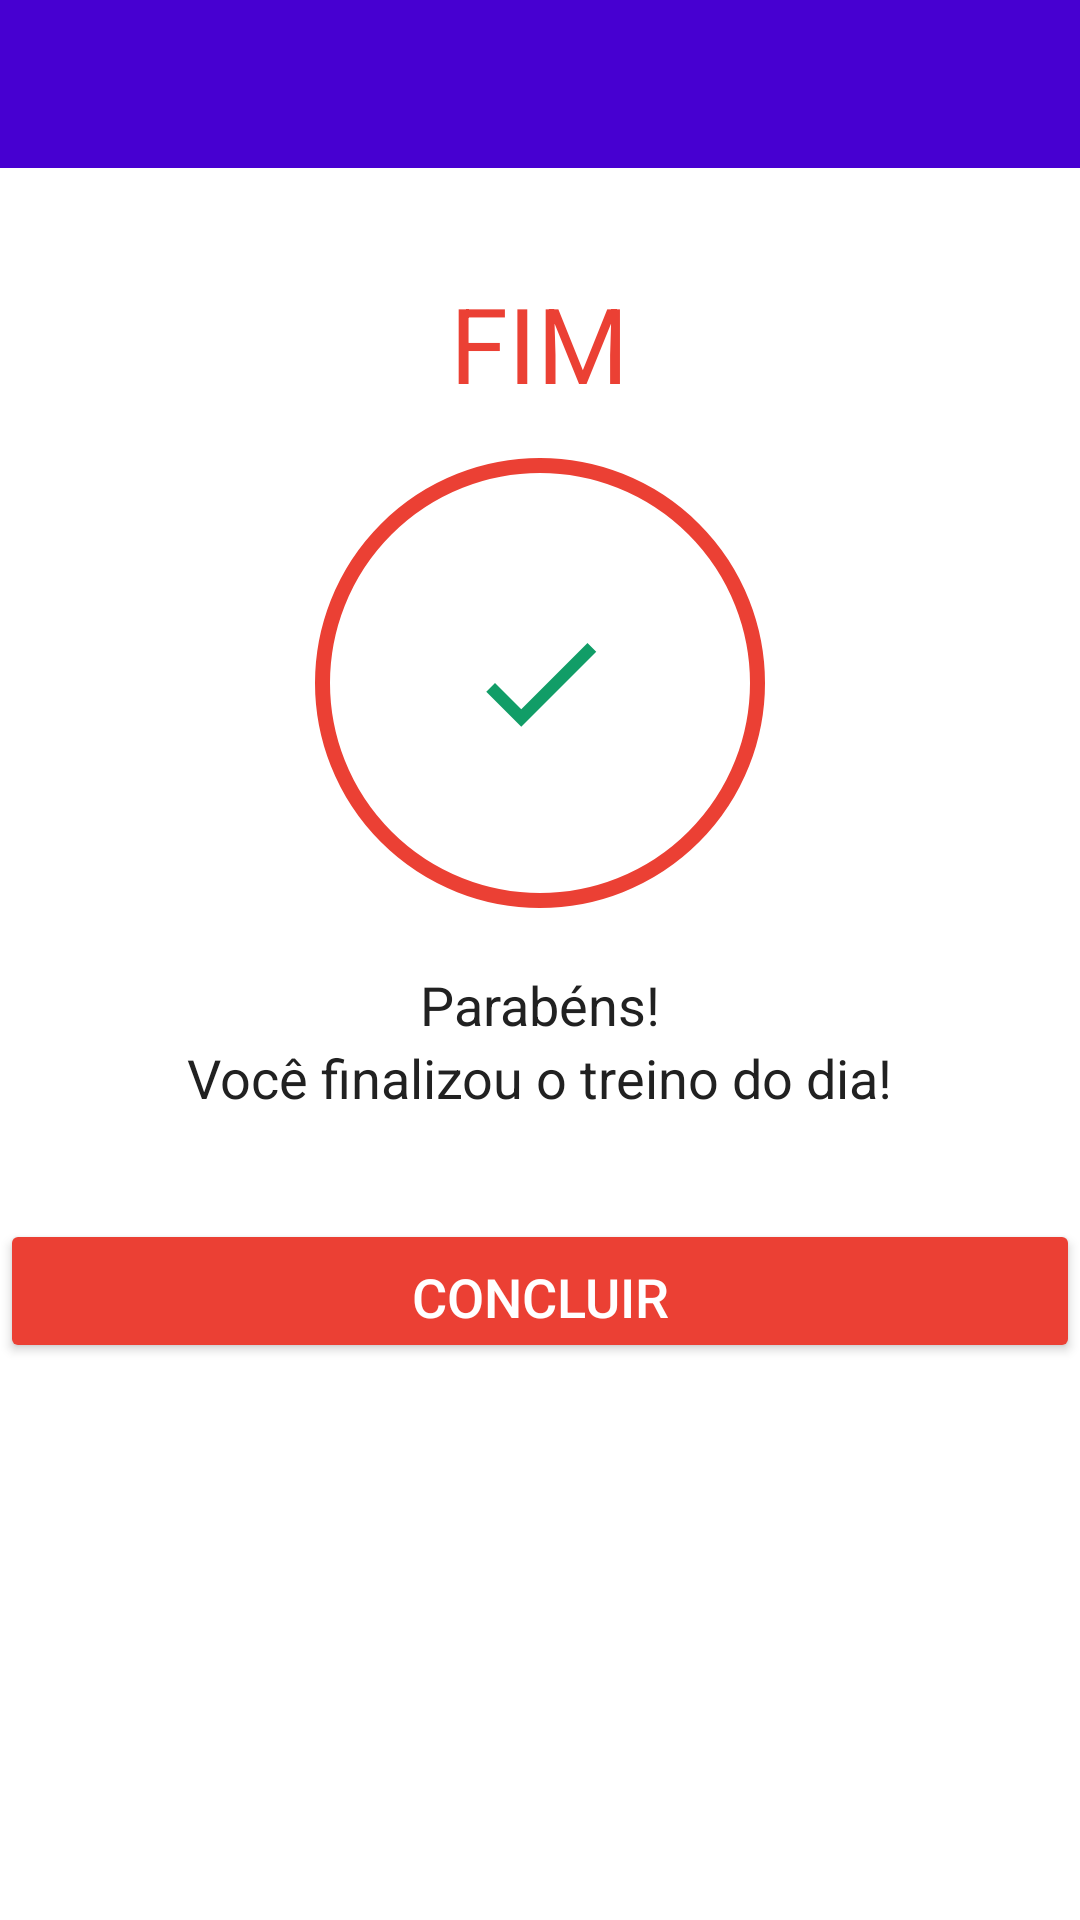

Reconstruct the res/layout file that produces this screen, plus the resources it refers to.
<!-- AndroidManifest.xml: application theme Theme.7MinuteWorkout -->
<!-- res/layout/activity_finish.xml -->
<?xml version="1.0" encoding="utf-8"?>
<LinearLayout xmlns:android="http://schemas.android.com/apk/res/android"
    xmlns:app="http://schemas.android.com/apk/res-auto"
    xmlns:tools="http://schemas.android.com/tools"
    android:layout_width="match_parent"
    android:layout_height="match_parent"
    tools:context=".FinishActivity"
    android:orientation="vertical"
    android:gravity="center_horizontal">

    <androidx.appcompat.widget.Toolbar
        android:id="@+id/toolbar_exercise_activity"
        android:layout_width="match_parent"
        android:layout_height="?android:attr/actionBarSize"
        android:background="@color/purple"/>

    <TextView
        android:id="@+id/end"
        android:layout_width="wrap_content"
        android:layout_height="wrap_content"
        android:layout_marginTop="35dp"
        android:text="FIM"
        android:textColor="@color/teal"
        android:textSize="35sp"
        android:layout_gravity="center"/>

    <LinearLayout
        android:layout_width="150dp"
        android:layout_height="150dp"
        android:layout_gravity="center"
        android:gravity="center"
        android:layout_marginTop="15dp"
        android:background="@drawable/item_circular_border">

        <ImageView
            android:layout_width="50dp"
            android:layout_height="50dp"
            android:contentDescription="@string/image"
            android:src="@drawable/action_done"/>

    </LinearLayout>


    <TextView
        android:layout_width="wrap_content"
        android:layout_height="wrap_content"
        android:text="Parabéns!"
        android:textSize="18sp"
        android:textColor="@color/black80"
        android:layout_marginTop="20dp"/>

    <TextView
        android:layout_width="wrap_content"
        android:layout_height="wrap_content"
        android:text="Você finalizou o treino do dia!"
        android:textSize="18sp"
        android:textColor="@color/black80"/>

    <Button
        android:id="@+id/btnFinish"
        android:layout_width="match_parent"
        android:layout_height="wrap_content"
        android:gravity="bottom"
        android:layout_marginTop="35dp"
        android:backgroundTint="@color/teal"
        android:text="CONCLUIR"
        android:textColor="@color/white"
        android:textSize="18sp"
        android:textAlignment="center"/>

</LinearLayout>
<!-- resources referenced by this layout -->
<resources>
  <color name="black80">#212121</color>
  <color name="purple">#4700d1</color>
  <color name="teal">#eb4034</color>
  <color name="white">#FFFFFFFF</color>
  <!-- drawable action_done (drawable) -->
  <vector android:height="24dp" android:tint="#119D67"
      android:viewportHeight="24" android:viewportWidth="24"
      android:width="24dp" xmlns:android="http://schemas.android.com/apk/res/android">
      <path android:fillColor="@android:color/white" android:pathData="M9,16.2L4.8,12l-1.4,1.4L9,19 21,7l-1.4,-1.4L9,16.2z"/>
  </vector>
  <!-- drawable item_circular_border (drawable) -->
  <?xml version="1.0" encoding="utf-8"?>
  <shape xmlns:android="http://schemas.android.com/apk/res/android"
      android:shape="oval">
  
      <stroke
          android:width="5dp"
          android:color="@color/teal" />
  
      <solid android:color="@color/white" />
  
  </shape>
  <string name="image">image</string>
  <style name="Theme.7MinuteWorkout" parent="Theme.MaterialComponents.DayNight.DarkActionBar">
          
          <item name="colorPrimary">@color/purple</item>
          <item name="colorPrimaryVariant">@color/purple</item>
          <item name="colorOnPrimary">@color/white</item>
          
          <item name="colorSecondary">@color/teal</item>
          <item name="colorSecondaryVariant">@color/teal</item>
          <item name="colorOnSecondary">@color/black</item>
          
          <item name="android:statusBarColor" tools:targetApi="l">?attr/colorPrimaryVariant</item>
          
      </style>
  <color name="black">#FF000000</color>
</resources>
